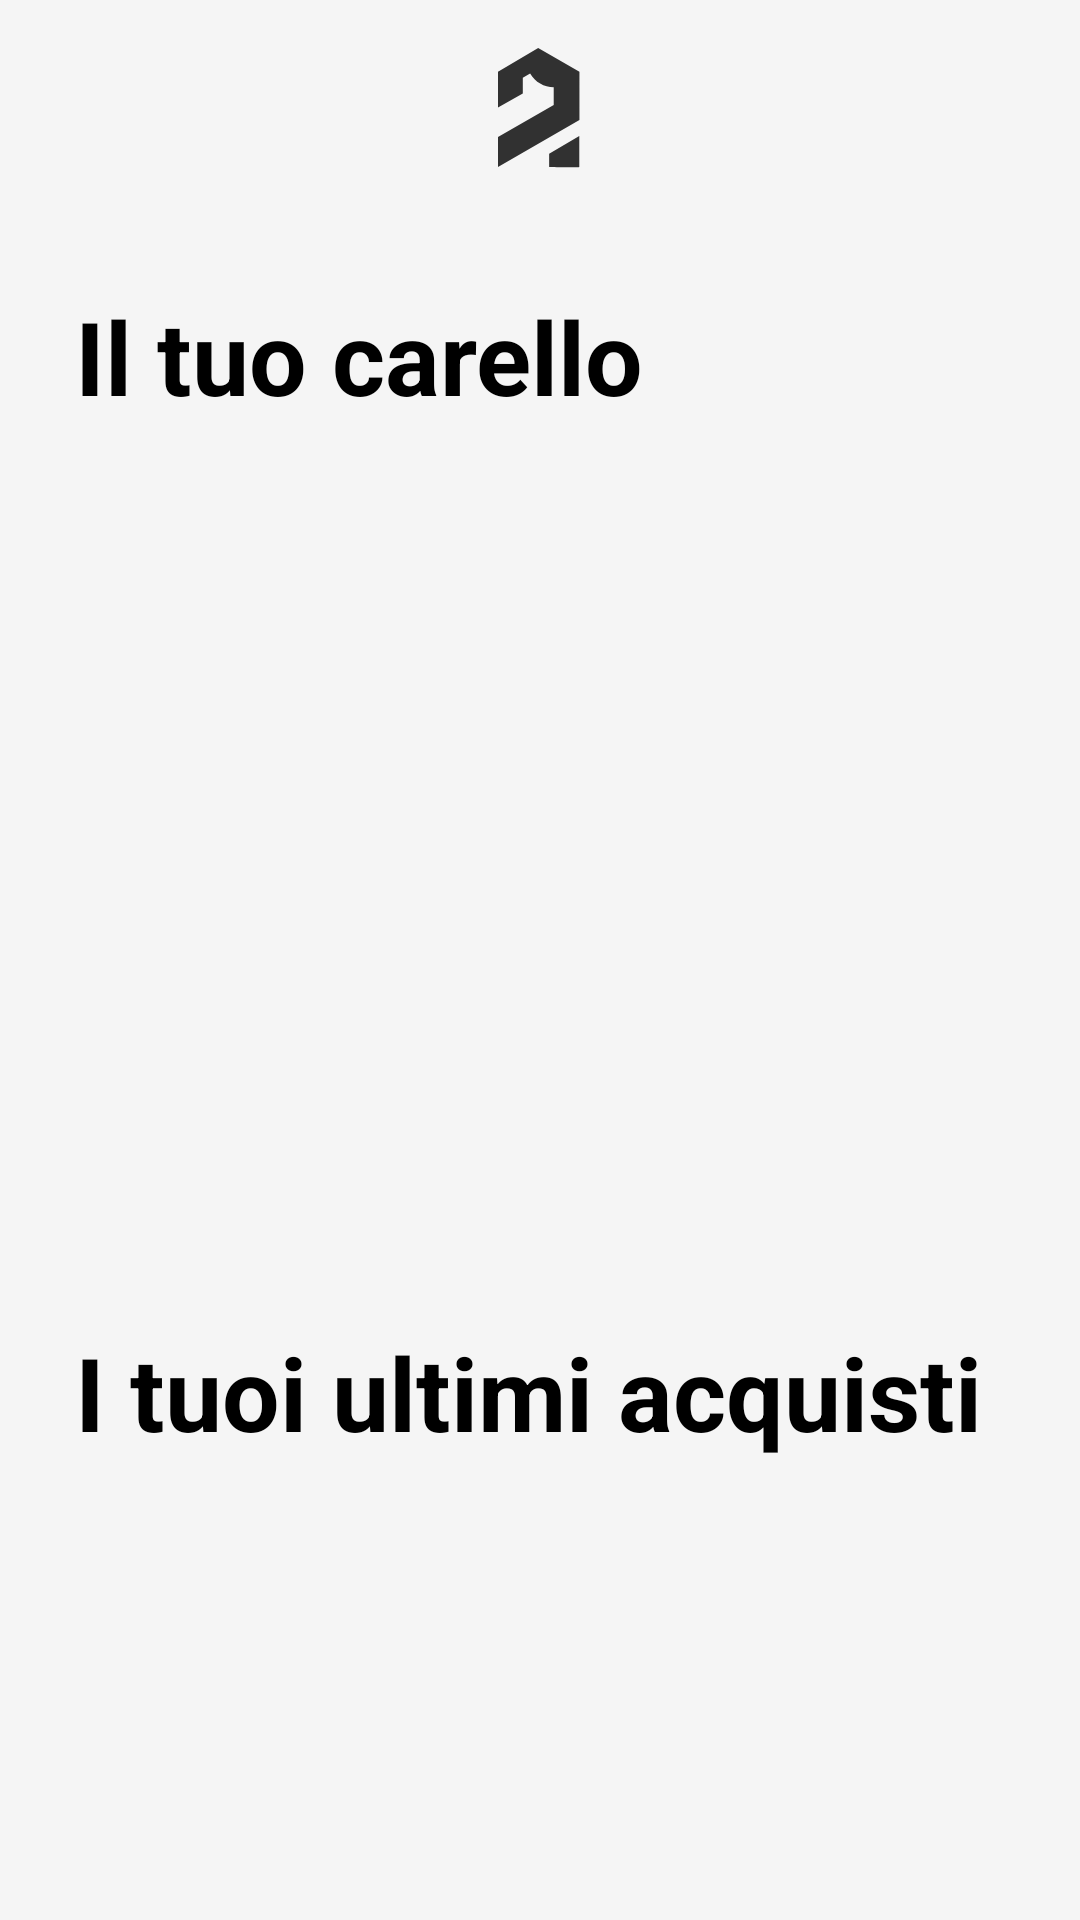

Here is an Android app screen rendered from its layout file. Give the layout XML and the strings, colors and styles it references.
<!-- AndroidManifest.xml: application theme Theme.Sneakify -->
<!-- res/layout/fragment_carello.xml -->
<?xml version="1.0" encoding="utf-8"?>
<androidx.constraintlayout.widget.ConstraintLayout xmlns:android="http://schemas.android.com/apk/res/android"
    xmlns:app="http://schemas.android.com/apk/res-auto"
    xmlns:tools="http://schemas.android.com/tools"
    android:layout_width="match_parent"
    android:layout_height="match_parent"
    android:background="@color/backgroundcolor"
    tools:context=".FrontEndUser.CarelloFragment">

    <ImageView
        android:id="@+id/imageView"
        android:layout_width="40dp"
        android:layout_height="40dp"
        android:layout_marginTop="16dp"
        app:layout_constraintEnd_toEndOf="parent"
        app:layout_constraintHorizontal_bias="0.5"
        app:layout_constraintStart_toStartOf="parent"
        app:layout_constraintTop_toTopOf="parent"
        app:srcCompat="@drawable/logo" />

    <TextView
        android:id="@+id/textView"
        android:layout_width="wrap_content"
        android:layout_height="wrap_content"
        android:layout_marginStart="25dp"
        android:layout_marginTop="40dp"
        android:text="@string/il_tuo_carello"
        android:textColor="@color/black"
        android:textSize="34dp"
        android:textStyle="bold"
        app:layout_constraintStart_toStartOf="parent"
        app:layout_constraintTop_toBottomOf="@+id/imageView"
        tools:text="Cosa stai cercando?" />

    <androidx.recyclerview.widget.RecyclerView
        android:id="@+id/rvItemCarello"
        android:layout_width="0dp"
        android:layout_height="250dp"
        android:layout_marginStart="25dp"
        android:layout_marginTop="25dp"
        android:layout_marginEnd="25dp"
        app:layout_constraintEnd_toEndOf="parent"
        app:layout_constraintHorizontal_bias="0.0"
        app:layout_constraintStart_toStartOf="parent"
        app:layout_constraintTop_toBottomOf="@+id/textView" />

    <TextView
        android:id="@+id/textView10"
        android:layout_width="wrap_content"
        android:layout_height="wrap_content"
        android:layout_marginStart="25dp"
        android:layout_marginTop="25dp"
        android:text="@string/i_tuoi_ultimi_acquisti"
        android:textColor="@color/black"
        android:textSize="34dp"
        android:textStyle="bold"
        app:layout_constraintStart_toStartOf="parent"
        app:layout_constraintTop_toBottomOf="@+id/rvItemCarello"
        tools:text="I tuoi ultimi acquisti" />

    <androidx.recyclerview.widget.RecyclerView
        android:id="@+id/rvItemAcquisti"
        android:layout_width="0dp"
        android:layout_height="0dp"
        android:layout_marginStart="25dp"
        android:layout_marginTop="25dp"
        android:layout_marginEnd="25dp"
        app:layout_constraintBottom_toBottomOf="parent"
        app:layout_constraintEnd_toEndOf="parent"
        app:layout_constraintStart_toStartOf="parent"
        app:layout_constraintTop_toBottomOf="@+id/textView10"
        app:layout_constraintVertical_bias="0.518" />

</androidx.constraintlayout.widget.ConstraintLayout>
<!-- resources referenced by this layout -->
<resources>
  <color name="backgroundcolor">#f5f5f5</color>
  <color name="black">#FF000000</color>
  <!-- drawable logo (drawable-anydpi) -->
  <vector xmlns:android="http://schemas.android.com/apk/res/android"
      android:width="24dp"
      android:height="24dp"
      android:viewportWidth="24"
      android:viewportHeight="24"
      android:tint="#000000"
      android:alpha="0.8">
    <group android:scaleX="0.6"
        android:scaleY="0.6"
        android:translateX="3.6">
      <path
          android:pathData="M0,7.9154L13.3952,0L27.1456,7.9154V23.9998L0,39.6783V29.6319L18.5707,18.9766V13.0908C15.3741,13.0908 12.3804,11.4164 10.706,8.5242L8.2705,9.8942V15.1711L0,19.8391V7.9154ZM17.0484,35.2132V39.6276C20.3972,39.6952 27.0948,39.7899 27.0948,39.6276V29.3274L17.0484,35.2132Z"
          android:fillColor="#222324"
          android:fillType="evenOdd"/>
    </group>
  </vector>
  <string name="i_tuoi_ultimi_acquisti">I tuoi ultimi acquisti</string>
  <string name="il_tuo_carello">Il tuo carello</string>
  <style name="Theme.Sneakify" parent="Theme.MaterialComponents.DayNight.DarkActionBar">
          
          <item name="colorPrimary">@color/backgroundcolor</item>
          <item name="colorPrimaryVariant">@color/backgroundcolor</item>
          <item name="colorOnPrimary">@color/white</item>
          
          <item name="colorSecondary">@color/backgroundcolor</item>
          <item name="colorSecondaryVariant">@color/backgroundcolor</item>
          <item name="colorOnSecondary">@color/backgroundcolor</item>
          
          <item name="android:statusBarColor" tools:targetApi="l">?attr/colorPrimaryVariant</item>
          
      </style>
  <color name="white">#FFFFFFFF</color>
</resources>
